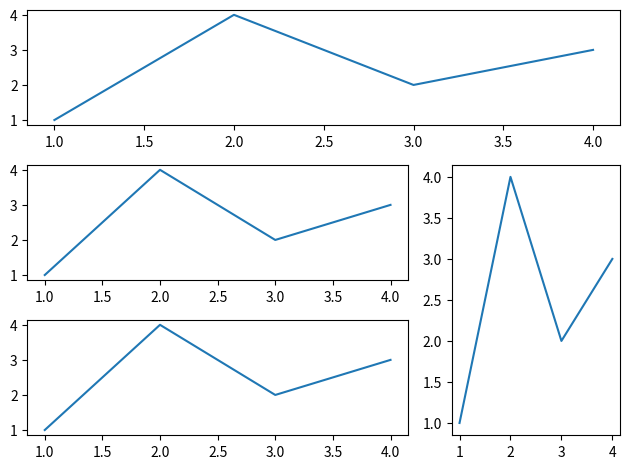

This chart was generated by the following Python code:
import matplotlib.pyplot as plt

fig = plt.figure()

ax1 = plt.subplot2grid((3, 3), (0, 0), 1, 3)
ax1.plot([1, 2, 3, 4], [1, 4, 2, 3])

ax2 = plt.subplot2grid((3, 3), (1, 0), 1,2)
ax2.plot([1, 2, 3, 4], [1, 4, 2, 3])

ax3 = plt.subplot2grid((3, 3), (1, 2), 2, 1)
ax3.plot([1, 2, 3, 4], [1, 4, 2, 3])

ax4 = plt.subplot2grid((3, 3), (2, 0), 1, 2)
ax4.plot([1, 2, 3, 4], [1, 4, 2, 3])

plt.tight_layout()

plt.show()
